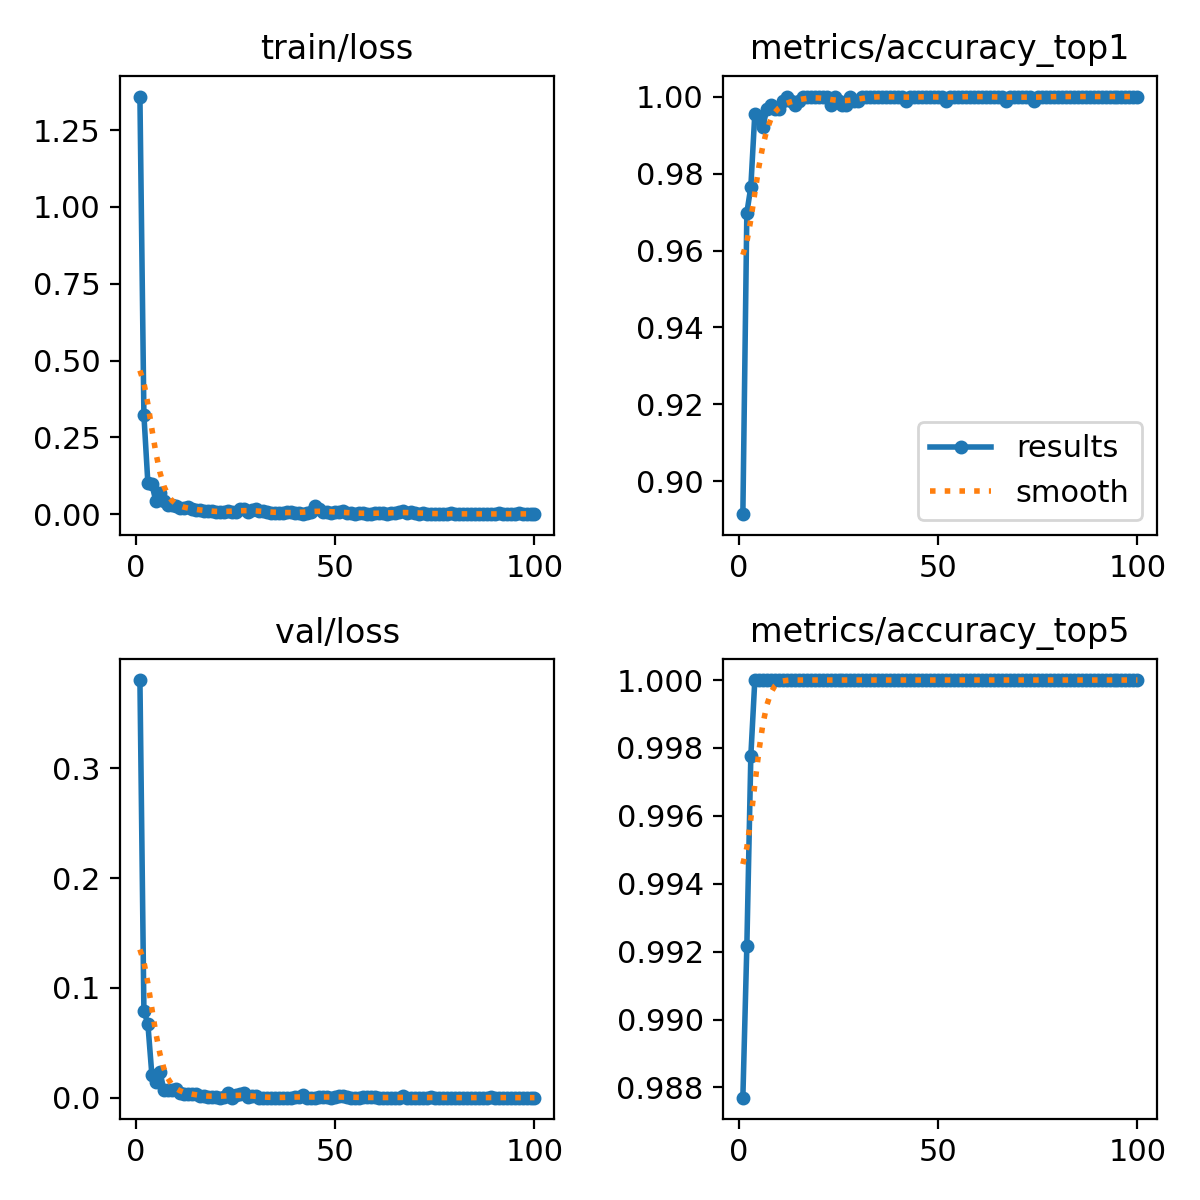

The data file committed next to this chart (first rows):
epoch, time, train/loss, metrics/accuracy_top1, metrics/accuracy_top5, val/loss, lr/pg0, lr/pg1, lr/pg2
1, 227.6, 1.359, 0.8915, 0.9877, 0.3803, 0.0003308, 0.0003308, 0.0003308
2, 451.7, 0.3225, 0.9698, 0.9922, 0.07925, 0.0006576, 0.0006576, 0.0006576
3, 674.8, 0.1003, 0.9765, 0.9978, 0.06684, 0.0009777, 0.0009777, 0.0009777
4, 898.5, 0.09818, 0.9955, 1, 0.02075, 0.0009703, 0.0009703, 0.0009703
5, 1120, 0.0419, 0.9944, 1, 0.01434, 0.0009604, 0.0009604, 0.0009604
6, 1342, 0.07026, 0.9922, 1, 0.02379, 0.0009505, 0.0009505, 0.0009505
7, 1562, 0.0417, 0.9966, 1, 0.00733, 0.0009406, 0.0009406, 0.0009406
8, 1784, 0.02987, 0.9978, 1, 0.0074, 0.0009307, 0.0009307, 0.0009307
9, 2006, 0.03086, 0.9966, 1, 0.00702, 0.0009208, 0.0009208, 0.0009208
10, 2229, 0.02721, 0.9966, 1, 0.00747, 0.0009109, 0.0009109, 0.0009109
11, 2449, 0.01967, 0.9989, 1, 0.00399, 0.000901, 0.000901, 0.000901
12, 2676, 0.01871, 1, 1, 0.00315, 0.0008911, 0.0008911, 0.0008911
13, 2897, 0.02284, 0.9989, 1, 0.00335, 0.0008812, 0.0008812, 0.0008812
14, 3119, 0.01776, 0.9978, 1, 0.00355, 0.0008713, 0.0008713, 0.0008713
15, 3340, 0.01277, 0.9989, 1, 0.00364, 0.0008614, 0.0008614, 0.0008614
16, 3565, 0.01532, 1, 1, 0.00114, 0.0008515, 0.0008515, 0.0008515
17, 3785, 0.00954, 1, 1, 0.00137, 0.0008416, 0.0008416, 0.0008416
18, 4005, 0.01132, 1, 1, 0.00056, 0.0008317, 0.0008317, 0.0008317
19, 4227, 0.00974, 1, 1, 0.00068, 0.0008218, 0.0008218, 0.0008218
20, 4448, 0.00573, 1, 1, 0.00091, 0.0008119, 0.0008119, 0.0008119
21, 4668, 0.00696, 1, 1, 0.00012, 0.000802, 0.000802, 0.000802
22, 4887, 0.00654, 1, 1, 0.00019, 0.0007921, 0.0007921, 0.0007921
23, 5110, 0.00959, 0.9978, 1, 0.00449, 0.0007822, 0.0007822, 0.0007822
24, 5330, 0.00799, 1, 1, 6e-05, 0.0007723, 0.0007723, 0.0007723
25, 5552, 0.00815, 0.9989, 1, 0.00252, 0.0007624, 0.0007624, 0.0007624
26, 5770, 0.01561, 0.9978, 1, 0.00368, 0.0007525, 0.0007525, 0.0007525
27, 5986, 0.01794, 0.9978, 1, 0.00444, 0.0007426, 0.0007426, 0.0007426
28, 6202, 0.00882, 1, 1, 0.00096, 0.0007327, 0.0007327, 0.0007327
29, 6415, 0.01271, 0.9989, 1, 0.00183, 0.0007228, 0.0007228, 0.0007228
30, 6629, 0.01573, 0.9989, 1, 0.00131, 0.0007129, 0.0007129, 0.0007129
31, 6842, 0.01073, 1, 1, 0.00012, 0.000703, 0.000703, 0.000703
32, 7058, 0.00913, 1, 1, 0.0001, 0.0006931, 0.0006931, 0.0006931
33, 7273, 0.00615, 1, 1, 5e-05, 0.0006832, 0.0006832, 0.0006832
34, 7486, 0.00507, 1, 1, 8e-05, 0.0006733, 0.0006733, 0.0006733
35, 7699, 0.00528, 1, 1, 7e-05, 0.0006634, 0.0006634, 0.0006634
36, 7914, 0.00367, 1, 1, 3e-05, 0.0006535, 0.0006535, 0.0006535
37, 8129, 0.00354, 1, 1, 9e-05, 0.0006436, 0.0006436, 0.0006436
38, 8343, 0.00787, 1, 1, 0.00013, 0.0006337, 0.0006337, 0.0006337
39, 8555, 0.00684, 1, 1, 0.0001, 0.0006238, 0.0006238, 0.0006238
40, 8767, 0.00534, 1, 1, 0.00073, 0.0006139, 0.0006139, 0.0006139
41, 8982, 0.00347, 1, 1, 0.00091, 0.000604, 0.000604, 0.000604
42, 9193, 0.00131, 0.9989, 1, 0.0025, 0.0005941, 0.0005941, 0.0005941
43, 9407, 0.00264, 1, 1, 0.00015, 0.0005842, 0.0005842, 0.0005842
44, 9622, 0.00662, 1, 1, 0.00014, 0.0005743, 0.0005743, 0.0005743
45, 9837, 0.0252, 1, 1, 0.00016, 0.0005644, 0.0005644, 0.0005644
46, 10053, 0.01681, 1, 1, 0.00076, 0.0005545, 0.0005545, 0.0005545
47, 10268, 0.00817, 1, 1, 0.00084, 0.0005446, 0.0005446, 0.0005446
48, 10483, 0.00713, 1, 1, 0.00037, 0.0005347, 0.0005347, 0.0005347
49, 10698, 0.00278, 1, 1, 0.00016, 0.0005248, 0.0005248, 0.0005248
50, 10914, 0.00624, 1, 1, 0.00062, 0.0005149, 0.0005149, 0.0005149
51, 11129, 0.00875, 1, 1, 0.00144, 0.000505, 0.000505, 0.000505
52, 11344, 0.01095, 0.9989, 1, 0.00119, 0.0004951, 0.0004951, 0.0004951
53, 11559, 0.00406, 1, 1, 0.00046, 0.0004852, 0.0004852, 0.0004852
54, 11774, 0.00292, 1, 1, 9e-05, 0.0004753, 0.0004753, 0.0004753
55, 11988, 0.00134, 1, 1, 4e-05, 0.0004654, 0.0004654, 0.0004654
56, 12203, 0.0033, 1, 1, 0.00012, 0.0004555, 0.0004555, 0.0004555
57, 12417, 0.00265, 1, 1, 0.00032, 0.0004456, 0.0004456, 0.0004456
58, 12632, 0.00208, 1, 1, 0.00023, 0.0004357, 0.0004357, 0.0004357
59, 12848, 0.00232, 1, 1, 0.00022, 0.0004258, 0.0004258, 0.0004258
60, 13063, 0.00473, 1, 1, 0.00032, 0.0004159, 0.0004159, 0.0004159
... 40 more rows
